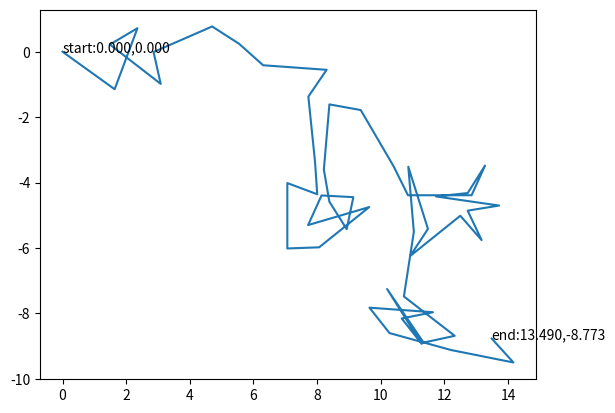

Python code for this plot:
import numpy as np
import matplotlib.pyplot as plt
from matplotlib import animation


path_num = 50
path_length = [1, 3]


def calc():
    r = np.random.randint(path_length[0], path_length[1], path_num)
    theta = np.radians(np.random.randint(0, 361, path_num))
    x = [0]
    y = [0]
    for i in range(path_num):
        x.append(x[-1] + r[i] * np.cos(theta[i]))
        y.append(y[-1] + r[i] * np.sin(theta[i]))
    return x, y


fig, ax = plt.subplots()
x, y = calc()
l = ax.plot(x, y)
dot, = ax.plot([], [], 'ro')


def init():
    # ax.set_xlim(-10, 10)
    # ax.set_ylim(-10, 10)
    return l


def gen_dot():
    for i in range(len(x)):
        newdot = [x[i], y[i]]
        yield newdot


def update_dot(newdot):
    dot.set_data(newdot[0], newdot[1])
    return dot



ani = animation.FuncAnimation(fig, update_dot, frames=gen_dot, interval=100, init_func=init)
plt.annotate(text='start:%.3f,%.3f' % (x[0], y[0]), xy=(x[0], y[0]))
plt.annotate(text='end:%.3f,%.3f' % (x[-1], y[-1]), xy=(x[-1], y[-1]))

# ani.save('random_walking_50.gif', writer='imagemagick', fps=30)
plt.show()

# Writer = animation.writers['ffmpeg']
# writer = Writer(fps=30, metadata=dict(artist='Me'), bitrate=3600)
# ani.save('lines.mp4', writer=writer)
